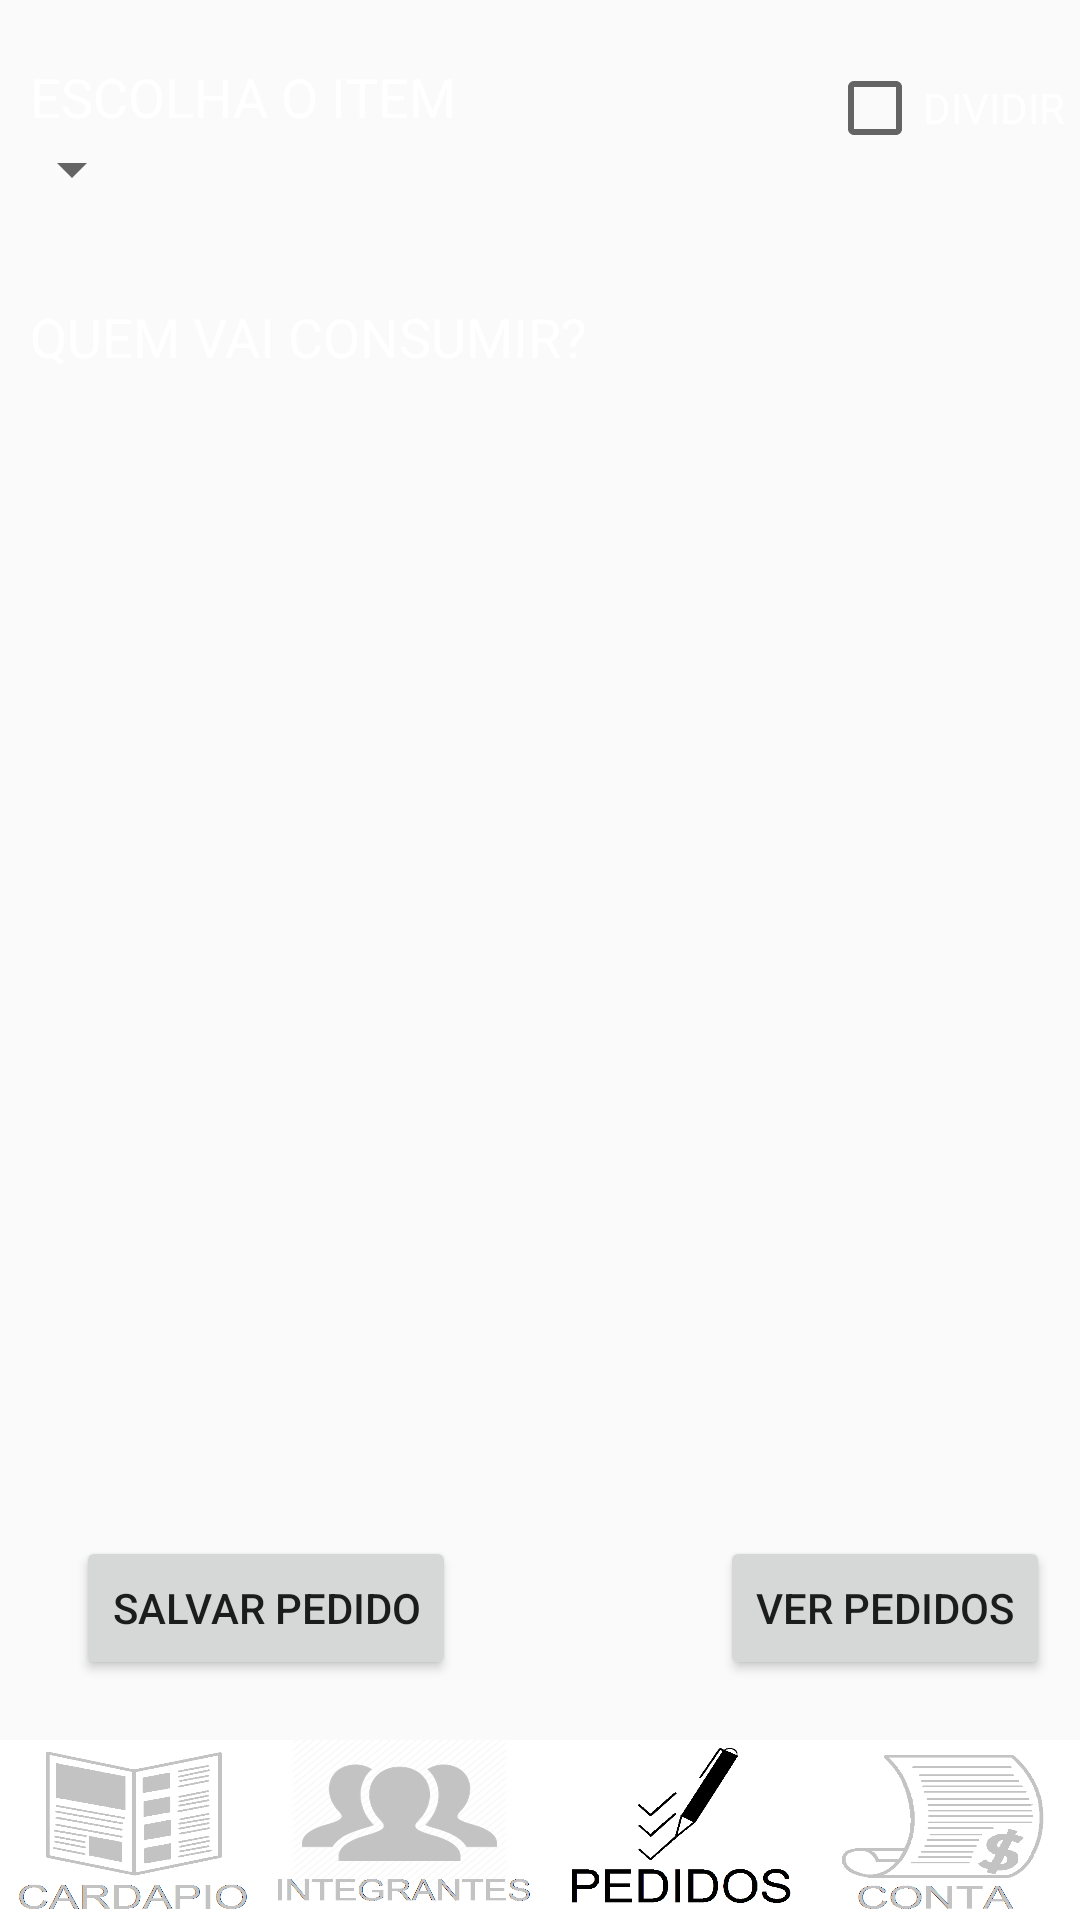

Here is an Android app screen rendered from its layout file. Give the layout XML and the strings, colors and styles it references.
<!-- AndroidManifest.xml: application theme AppTheme -->
<!-- res/layout/fazer_pedido.xml -->
<?xml version="1.0" encoding="utf-8"?>
<RelativeLayout xmlns:android="http://schemas.android.com/apk/res/android"
    android:layout_width="match_parent" android:layout_height="match_parent"
    android:background="@drawable/menu_background">

    <LinearLayout
        android:layout_width="wrap_content"
        android:layout_height="wrap_content"
        android:orientation="horizontal"
        android:layout_alignParentBottom="true"
        android:id="@+id/bottom_menu_menu">

        <ImageButton
            android:layout_width="95dp"
            android:layout_height="60dp"
            android:layout_weight="1"
            android:id="@+id/order_menu_button"
            android:background="@drawable/menu_off"
            android:contentDescription="@string/imagebutton_description"/>

        <ImageButton
            android:layout_width="95dp"
            android:layout_height="60dp"
            android:layout_weight="1"
            android:id="@+id/order_people_button"
            android:background="@drawable/people_off"
            android:contentDescription="@string/imagebutton_description"/>

        <ImageButton
            android:layout_width="95dp"
            android:layout_height="60dp"
            android:layout_weight="1"
            android:id="@+id/order_order_button"
            android:background="@drawable/orders_on"
            android:contentDescription="@string/imagebutton_description"/>

        <ImageButton
            android:layout_width="95dp"
            android:layout_height="60dp"
            android:layout_weight="1"
            android:id="@+id/order_bill_button"
            android:background="@drawable/bill_off"
            android:contentDescription="@string/imagebutton_description"/>
    </LinearLayout>

    <Spinner
        android:layout_width="wrap_content"
        android:layout_height="wrap_content"
        android:id="@+id/spinner_itens"
        android:layout_below="@+id/escolher_pedido_TextView"
        android:layout_alignParentLeft="true"
        android:layout_alignParentStart="true"/>

    <TextView
        android:layout_width="wrap_content"
        android:layout_height="wrap_content"
        android:textAppearance="?android:attr/textAppearanceMedium"
        android:text="@string/escolher_pedido"
        android:textColor="#ffff"
        android:id="@+id/escolher_pedido_TextView"
        android:layout_alignParentTop="true"
        android:layout_marginStart="10dp"
        android:layout_marginLeft="10dp"
        android:layout_marginTop="20dp"/>

    <TextView
        android:layout_width="wrap_content"
        android:layout_height="wrap_content"
        android:textAppearance="?android:attr/textAppearanceMedium"
        android:text="@string/quem_vai_consumir"
        android:textColor="#ffff"
        android:id="@+id/QuemVaiConsumir_TextView"
        android:layout_marginTop="100dp"
        android:layout_marginStart="10dp"
        android:layout_marginLeft="10dp" />

    <ListView
        android:layout_width="wrap_content"
        android:layout_height="wrap_content"
        android:id="@+id/quem_consome_listview"
        android:layout_below="@+id/QuemVaiConsumir_TextView"
        android:layout_alignParentLeft="true"
        android:layout_alignParentStart="true"
        android:layout_marginTop="20dp"
        android:layout_marginBottom="150dp"
        android:layout_marginLeft="30dp"
        android:layout_marginStart="30dp"/>

    <Button
        android:layout_width="wrap_content"
        android:layout_height="wrap_content"
        android:text="@string/fazerpedido_button"
        android:id="@+id/salvarpedido_button"
        android:layout_alignParentBottom="true"
        android:layout_alignRight="@+id/escolher_pedido_TextView"
        android:layout_alignEnd="@+id/escolher_pedido_TextView"
        android:layout_marginBottom="80dp" />

    <TextView
        android:layout_width="wrap_content"
        android:layout_height="wrap_content"
        android:textAppearance="?android:attr/textAppearanceMedium"
        android:id="@+id/quantity_TextView"
        android:textColor="#fff"
        android:layout_above="@+id/salvarpedido_button"
        android:layout_centerHorizontal="true" />

    <CheckBox
        android:layout_width="wrap_content"
        android:layout_height="wrap_content"
        android:text="@string/split_checkBox"
        android:textColor="#ffff"
        android:id="@+id/split_checkBox"
        android:layout_alignParentRight="true"
        android:layout_alignParentEnd="true"
        android:layout_alignTop="@+id/escolher_pedido_TextView"
        android:layout_marginRight="5dp"
        android:layout_marginEnd="5dp"/>

    <Button
        android:layout_width="wrap_content"
        android:layout_height="wrap_content"
        android:text="@string/viewOrders_Button"
        android:id="@+id/viewOrders_button"
        android:layout_alignTop="@id/salvarpedido_button"
        android:layout_alignParentRight="true"
        android:layout_alignParentEnd="true"
        android:layout_marginRight="10dp"
        android:layout_marginEnd="10dp"/>

</RelativeLayout>
<!-- resources referenced by this layout -->
<resources>
  <!-- drawable bill_off: png bitmap (drawable-mdpi, 9249 bytes) -->
  <!-- drawable menu_off: png bitmap (drawable-hdpi, 14699 bytes) -->
  <!-- drawable orders_on: png bitmap (drawable-xxhdpi, 9461 bytes) -->
  <!-- drawable people_off: png bitmap (drawable-xxhdpi, 48954 bytes) -->
  <string name="escolher_pedido">ESCOLHA O ITEM</string>
  <string name="fazerpedido_button"> SALVAR PEDIDO</string>
  <string name="imagebutton_description">BottomMenu_ImageButton</string>
  <string name="quem_vai_consumir">QUEM VAI CONSUMIR?</string>
  <string name="split_checkBox">DIVIDIR</string>
  <string name="viewOrders_Button">VER PEDIDOS</string>
  <style name="AppTheme" parent="Theme.AppCompat.Light.DarkActionBar">
          <item name="android:windowAnimationStyle">@null</item>
          
      </style>
</resources>
